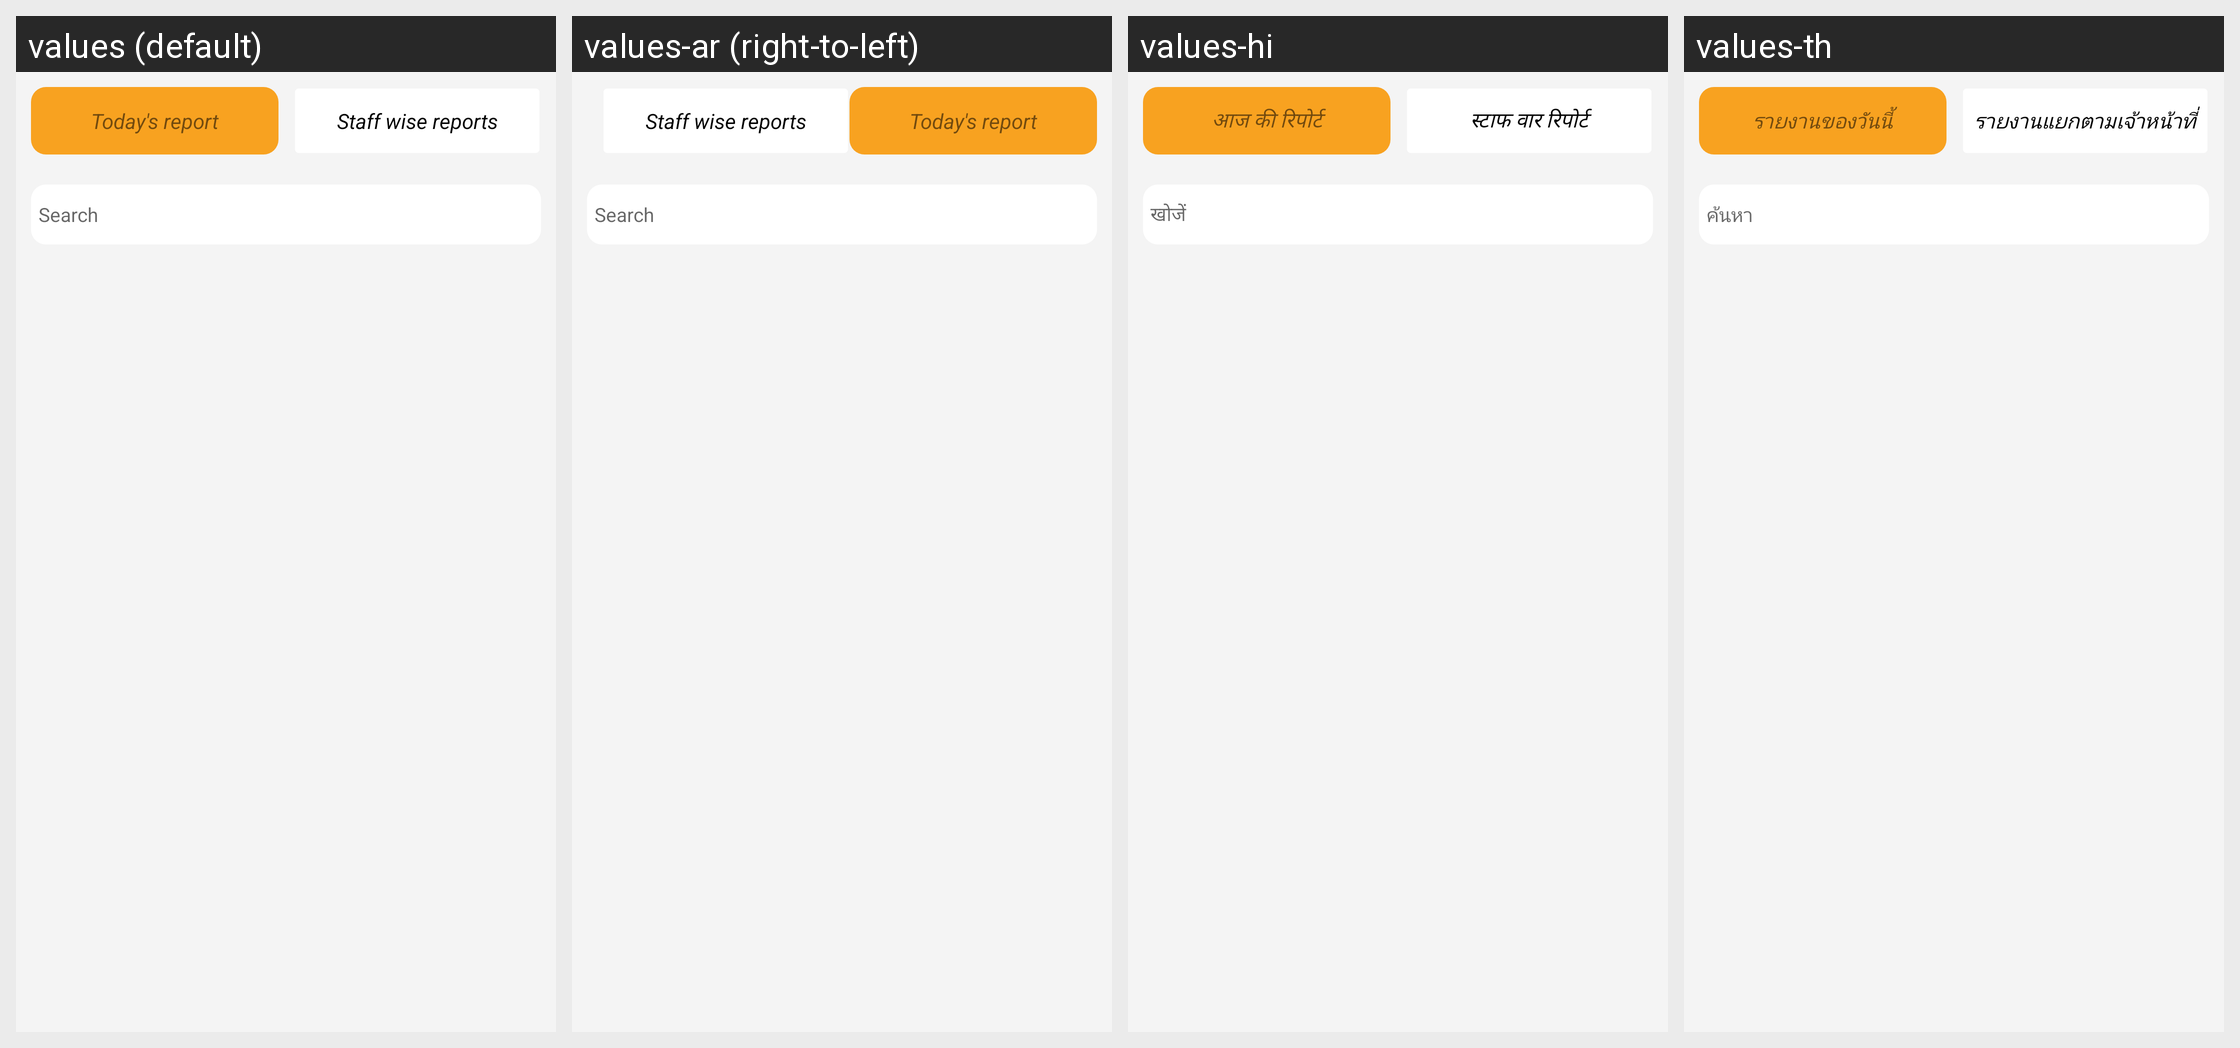

The same Android screen rendered under several of its app's locales, left to right. List the strings drawn on it with the default value and each locale's translation.
Android screen res/layout/staff_wise_attendance_reports.xml rendered under 4 locales, left to right: values (default), values-ar (right-to-left), values-hi, values-th. Device: Nexus 5 (rendered at 1080×1920; each locale shown at half size, 540×960, under a caption strip naming it); theme AppTheme.FullScreen.
Other locales in the repository, not shown: values-de, values-es, values-fr, values-it, values-ms, values-si.
Strings drawn on this screen, with the default value and each locale's value (text and hints the layout hard-codes, and strings that could not be matched under every locale, appear in the picture but are not listed):

today_s_report
  values: Today's report
  values-ar: Today's report  [not translated; the default value is used]
  values-hi: आज की रिपोर्ट
  values-th: รายงานของวันนี้

staff_wise_reports
  values: Staff wise reports
  values-ar: Staff wise reports  [not translated; the default value is used]
  values-hi: स्टाफ वार रिपोर्ट
  values-th: รายงานแยกตามเจ้าหน้าที่

search
  values: Search
  values-ar: Search  [not translated; the default value is used]
  values-hi: खोजें
  values-th: ค้นหา
